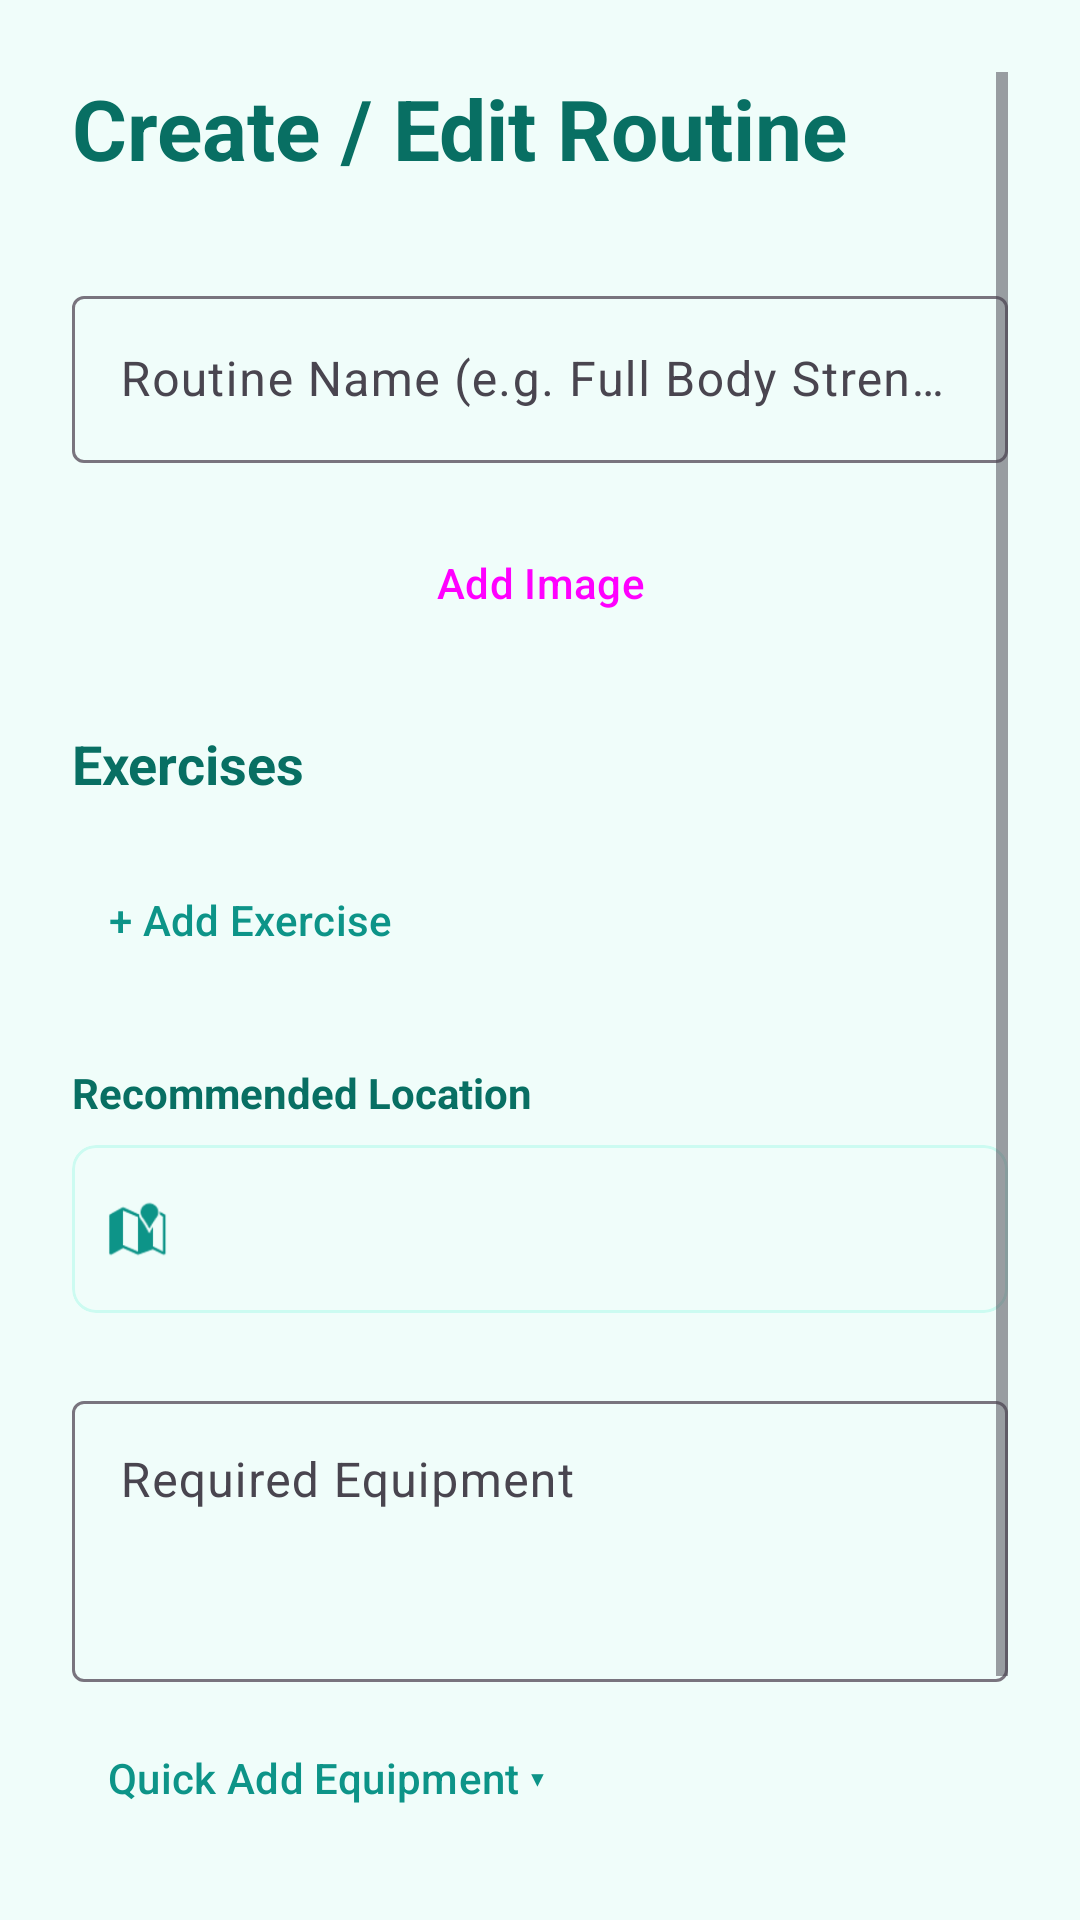

Android layout source for this screen:
<!-- AndroidManifest.xml: application theme Theme.FitLife -->
<!-- res/layout/activity_edit_routine.xml -->
<?xml version="1.0" encoding="utf-8"?>
<ScrollView xmlns:android="http://schemas.android.com/apk/res/android"
    xmlns:app="http://schemas.android.com/apk/res-auto"
    android:layout_width="match_parent"
    android:layout_height="match_parent"
    android:background="@color/teal_background"
    android:padding="24dp">

    <LinearLayout
        android:layout_width="match_parent"
        android:layout_height="wrap_content"
        android:orientation="vertical">

        <TextView
            android:layout_width="wrap_content"
            android:layout_height="wrap_content"
            android:text="Create / Edit Routine"
            android:textSize="28sp"
            android:textStyle="bold"
            android:textColor="@color/teal_dark"
            android:layout_marginBottom="32dp"/>

        
        <com.google.android.material.textfield.TextInputLayout
            android:layout_width="match_parent"
            android:layout_height="wrap_content"
            android:layout_marginBottom="16dp"
            style="@style/Widget.Material3.TextInputLayout.OutlinedBox">
            <com.google.android.material.textfield.TextInputEditText
                android:id="@+id/etRoutineName"
                android:layout_width="match_parent"
                android:layout_height="wrap_content"
                android:hint="Routine Name (e.g. Full Body Strength)"
                android:textColor="@android:color/black"/>
        </com.google.android.material.textfield.TextInputLayout>

        
        <LinearLayout
            android:layout_width="match_parent"
            android:layout_height="wrap_content"
            android:orientation="vertical"
            android:layout_marginBottom="24dp"
            android:gravity="center_horizontal">

            <Button
                android:id="@+id/btnAddImage"
                style="@style/Widget.Material3.Button.OutlinedButton"
                android:layout_width="wrap_content"
                android:layout_height="wrap_content"
                android:text="Add Image"
                app:icon="@android:drawable/ic_menu_camera" />

            <FrameLayout
                android:id="@+id/layoutImagePreview"
                android:layout_width="wrap_content"
                android:layout_height="wrap_content"
                android:layout_marginTop="8dp"
                android:visibility="gone">

                <com.google.android.material.imageview.ShapeableImageView
                    android:id="@+id/ivRoutineImage"
                    android:layout_width="150dp"
                    android:layout_height="150dp"
                    android:scaleType="centerCrop"
                    app:shapeAppearanceOverlay="@style/ShapeAppearance.Material3.Corner.Medium"
                    android:background="@color/teal_light"/>

                <ImageButton
                    android:id="@+id/btnRemoveImage"
                    android:layout_width="32dp"
                    android:layout_height="32dp"
                    android:layout_gravity="top|end"
                    android:background="@drawable/ic_delete"
                    android:backgroundTint="#D32F2F"
                    android:contentDescription="Remove image" />
            </FrameLayout>
        </LinearLayout>

        
        <TextView
            android:layout_width="wrap_content"
            android:layout_height="wrap_content"
            android:text="Exercises"
            android:textSize="18sp"
            android:textStyle="bold"
            android:textColor="@color/teal_dark"
            android:layout_marginBottom="8dp"/>

        <LinearLayout
            android:id="@+id/containerExercises"
            android:layout_width="match_parent"
            android:layout_height="wrap_content"
            android:orientation="vertical"
            android:layout_marginBottom="8dp"/>

        <Button
            android:id="@+id/btnAddExercise"
            style="@style/Widget.Material3.Button.TextButton"
            android:layout_width="wrap_content"
            android:layout_height="wrap_content"
            android:text="+ Add Exercise"
            android:textColor="@color/teal_main"
            android:layout_marginBottom="24dp"/>

        
        <TextView
            android:layout_width="wrap_content"
            android:layout_height="wrap_content"
            android:text="Recommended Location"
            android:textSize="14sp"
            android:textStyle="bold"
            android:textColor="@color/teal_dark"
            android:layout_marginBottom="8dp"/>

        <com.google.android.material.card.MaterialCardView
            android:layout_width="match_parent"
            android:layout_height="wrap_content"
            android:layout_marginBottom="24dp"
            app:cardCornerRadius="8dp"
            app:cardElevation="0dp"
            app:strokeWidth="1dp"
            app:strokeColor="@color/teal_light"
            app:cardBackgroundColor="@android:color/transparent">

            <LinearLayout
                android:layout_width="match_parent"
                android:layout_height="wrap_content"
                android:orientation="horizontal"
                android:gravity="center_vertical"
                android:paddingHorizontal="12dp">

                <ImageView
                    android:layout_width="20dp"
                    android:layout_height="20dp"
                    android:src="@android:drawable/ic_dialog_map"
                    app:tint="@color/teal_main" />

                <Spinner
                    android:id="@+id/spinnerLocation"
                    android:layout_width="match_parent"
                    android:layout_height="56dp"
                    android:background="@android:color/transparent"
                    android:popupBackground="@android:color/white"
                    android:paddingStart="8dp"/>
            </LinearLayout>
        </com.google.android.material.card.MaterialCardView>

        
        <com.google.android.material.textfield.TextInputLayout
            android:layout_width="match_parent"
            android:layout_height="wrap_content"
            android:layout_marginBottom="8dp"
            style="@style/Widget.Material3.TextInputLayout.OutlinedBox">
            <com.google.android.material.textfield.TextInputEditText
                android:id="@+id/etEquipment"
                android:layout_width="match_parent"
                android:layout_height="wrap_content"
                android:hint="Required Equipment"
                android:inputType="textMultiLine"
                android:minLines="3"
                android:gravity="top"
                android:textColor="@android:color/black"/>
        </com.google.android.material.textfield.TextInputLayout>

        <Button
            android:id="@+id/btnQuickAddEquipment"
            style="@style/Widget.Material3.Button.TextButton"
            android:layout_width="wrap_content"
            android:layout_height="wrap_content"
            android:text="Quick Add Equipment ▾"
            android:textColor="@color/teal_main"
            android:layout_marginBottom="32dp"/>

        
        <LinearLayout
            android:layout_width="match_parent"
            android:layout_height="wrap_content"
            android:orientation="horizontal">
            <Button
                android:id="@+id/btnSaveRoutine"
                android:layout_width="0dp"
                android:layout_height="60dp"
                android:layout_weight="1"
                android:text="Save Routine"
                android:backgroundTint="@color/teal_main"
                android:textColor="@android:color/white"/>
            <Button
                android:id="@+id/btnSendSms"
                android:layout_width="0dp"
                android:layout_height="60dp"
                android:layout_weight="1"
                android:layout_marginStart="16dp"
                android:text="Send via SMS"
                style="@style/Widget.Material3.Button.OutlinedButton"/>
        </LinearLayout>

    </LinearLayout>
</ScrollView>
<!-- resources referenced by this layout -->
<resources>
  <color name="teal_background">#F0FDFA</color>
  <color name="teal_dark">#086F63</color>
  <color name="teal_light">#CCFBF1</color>
  <color name="teal_main">#0D9488</color>
  <!-- drawable ic_delete (drawable) -->
  <vector xmlns:android="http://schemas.android.com/apk/res/android"
      android:width="24dp"
      android:height="24dp"
      android:viewportWidth="24.0"
      android:viewportHeight="24.0"
      android:tint="?attr/colorOnPrimary">
  
    <path
        android:fillColor="@android:color/white"
        android:pathData="M6,19c0,1.1 0.9,2 2,2h8c1.1,0 2,-0.9 2,-2V7H6v12zM19,4h-3.5l-1,-1h-5l-1,1H5v2h14V4z"/>
  </vector>
  <style name="Theme.FitLife" parent="Base.Theme.FitLife" />
  <style name="Base.Theme.FitLife" parent="Theme.Material3.DayNight.NoActionBar">
          <item name="colorPrimary">@color/teal_main</item>
          <item name="colorPrimaryContainer">@color/teal_light</item>
          <item name="colorOnPrimary">@android:color/white</item>
          <item name="android:statusBarColor">@color/teal_dark</item>
          <item name="android:windowBackground">@color/teal_background</item>
          <item name="android:editTextColor">#000000</item>
      </style>
</resources>
